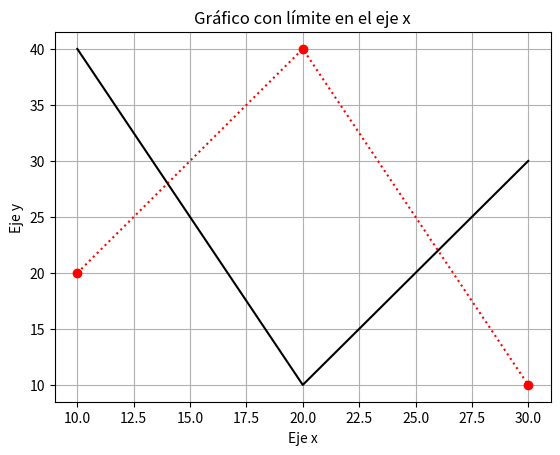

Here is the Python script that generated this plot:
import matplotlib.pyplot as plt
import numpy as np

xpoints = np.array([10, 20, 30])
ypoints = np.array([20, 40, 10])

apoint = np.array([10, 20 , 30])
bpoint = np.array([40, 10 , 30])

plt.plot(xpoints, ypoints , linestyle = 'dotted' , marker="o" , color='red')
plt.plot(apoint , bpoint , color='black' , label='Nuevos Puntos')
plt.xlabel('Eje x')
plt.ylabel('Eje y')
plt.title('Gráfico con límite en el eje x')
plt.grid(True)
plt.show()
